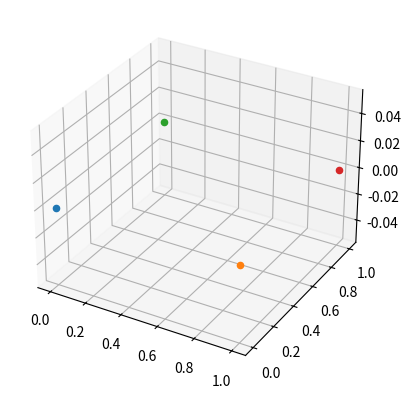

Python code for this plot:
import numpy as np
from scipy.optimize import minimize
from math import sqrt
import matplotlib.pyplot as plt
from mpl_toolkits.mplot3d import Axes3D

def objective(x):
    distance = np.array([[0,1,1,sqrt(2)],[1,0,sqrt(2),1],[1,sqrt(2),0,1],[sqrt(2),1,1,0]])

    x0 = x[0]
    y0 = x[1]
    z0 = x[2]
    
    x1 = x[3]
    y1 = x[4]
    z1 = x[5]
    
    x2 = x[6]
    y2 = x[7]
    z2 = x[8]
    
    x3 = x[9]
    y3 = x[10]
    z3 = x[11]

    f01 = (x1-x0)**2+(y1-y0)**2+(z1-z0)**2-(distance[0][1]**2)
    f02 = (x2-x0)**2+(y2-y0)**2+(z2-z0)**2-(distance[0][2]**2)
    f03 = (x3-x0)**2+(y3-y0)**2+(z3-z0)**2-(distance[0][3]**2)

    f10 = (x0-x1)**2+(y0-y1)**2+(z0-z1)**2-(distance[1][0]**2)
    f12 = (x2-x1)**2+(y2-y1)**2+(z2-z1)**2-(distance[1][2]**2)
    f13 = (x3-x1)**2+(y3-y1)**2+(z3-z1)**2-(distance[1][3]**2)

    f20 = (x0-x2)**2+(y0-y2)**2+(z0-z2)**2-(distance[2][0]**2)
    f21 = (x1-x2)**2+(y1-y2)**2+(z1-z2)**2-(distance[2][1]**2)
    f23 = (x3-x2)**2+(y3-y2)**2+(z3-z2)**2-(distance[2][3]**2)

    f30 = (x0-x3)**2+(y0-y3)**2+(z0-z3)**2-(distance[3][0]**2)
    f31 = (x1-x3)**2+(y1-y3)**2+(z1-z3)**2-(distance[3][1]**2)
    f32 = (x2-x3)**2+(y2-y3)**2+(z2-z3)**2-(distance[3][2]**2)

    f = f01**2+f02**2+f03**2+f10**2+f12**2+f13**2+f20**2+f21**2+f23**2+f30**2+f31**2+f32**2
    return f

def constrain1(x):
    return x[0]

def constrain2(x):
    return x[1]

def constrain3(x):
    return x[2]

def constrain4(x):
    return x[3] - 1 

def constrain5(x):
    return x[4] 

def constrain6(x):
    return x[5] 

def distance(x0,x1):
    return(sqrt((x1[0]-x0[0])**2+(x1[1]-x0[1])**2+(x1[2]-z0[2])**2))

#def main():
x0 = [0,0,0,1,0,0,0,1,0,1,1,0]

b = (-10,10)
bnds = (b,b,b,b,b,b,b,b,b,b,b,b)

const1 = {'type':'eq','fun':constrain1}
const2 = {'type':'eq','fun':constrain2}
const3 = {'type':'eq','fun':constrain3}
const4 = {'type':'eq','fun':constrain4}
const5 = {'type':'eq','fun':constrain5}
const6 = {'type':'eq','fun':constrain6}

cons = [const1,const2,const3,const4,const5,const6]

sol = minimize(objective,x0,method='SLSQP',bounds=bnds,constraints=cons)

print(sol)
xcoor = []
ycoor = []
zcoor = []

plt.ion()
fig = plt.figure()
ax = fig.add_subplot(111, projection='3d')

for i in range(0,len(sol.x),3):
    xcoor.append(sol.x[i])
    ycoor.append(sol.x[i+1])
    zcoor.append(sol.x[i+2])
    ax.scatter(sol.x[i],sol.x[i+1],sol.x[i+2])
plt.show()


#main()